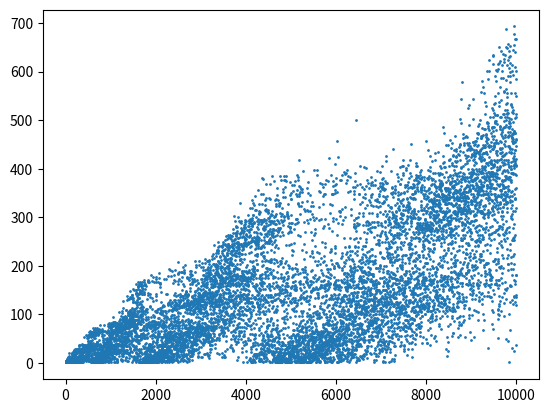

Generate this figure with matplotlib:
import matplotlib.pyplot as plt

_ = None  # should delete this

A229037_lst = []  # type: list
total = 10**4

for n in range(total):
    i, j, b = 1, 1, set()
    while n - 2 * i >= 0:
        b.add(2 * A229037_lst[n - i] - A229037_lst[n - 2 * i])
        i += 1
        while j in b:
            b.remove(j)
            j += 1
            print(f"{round(n / total * 100, 1)}%", end='\r')
    A229037_lst.append(j)

plt.figure()
plt.plot(A229037_lst, 'o', markersize=1)
plt.show()
